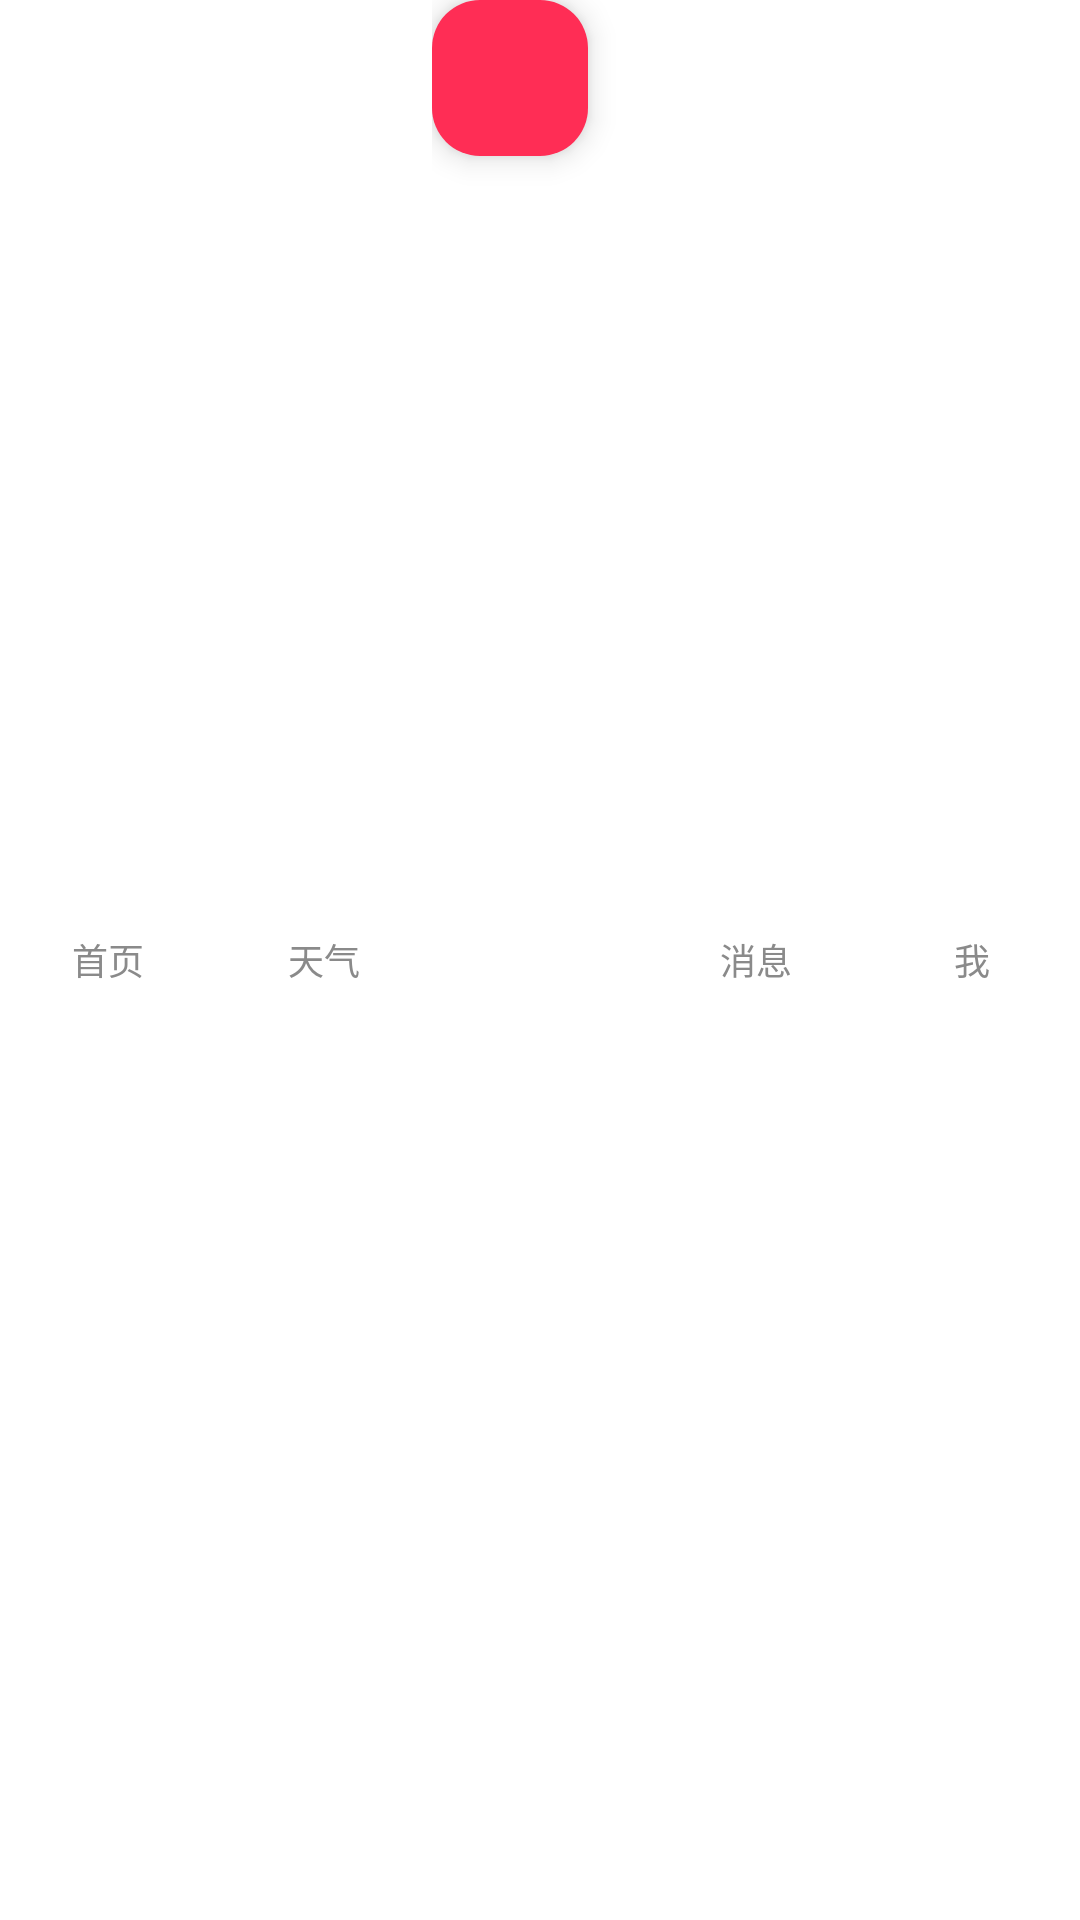

The Android layout XML behind this screen, and the referenced resources:
<!-- AndroidManifest.xml: application theme Theme.XhsDemo -->
<!-- res/layout/include_bottom_bar.xml -->
<?xml version="1.0" encoding="utf-8"?>
<LinearLayout xmlns:android="http://schemas.android.com/apk/res/android"
    xmlns:app="http://schemas.android.com/apk/res-auto"
    android:id="@+id/bottomBar"
    android:layout_width="match_parent"
    android:layout_height="64dp"
    android:background="@color/white"
    android:gravity="center"
    android:orientation="horizontal"
    android:paddingStart="0dp"
    android:paddingEnd="0dp"
    android:clipToPadding="false"
    android:weightSum="5">

    <TextView
        android:id="@+id/tabHome"
        android:layout_width="0dp"
        android:layout_height="wrap_content"
        android:layout_weight="1"
        android:gravity="center"
        android:text="首页"
        android:textColor="@color/xhs_gray"
        android:textSize="12sp" />

    <TextView
        android:id="@+id/tabMarket"
        android:layout_width="0dp"
        android:layout_height="wrap_content"
        android:layout_weight="1"
        android:gravity="center"
        android:text="天气"
        android:textColor="@color/xhs_gray"
        android:textSize="12sp" />

    <FrameLayout
        android:layout_width="0dp"
        android:layout_height="match_parent"
        android:layout_weight="1"
        android:gravity="center">

        <com.google.android.material.floatingactionbutton.FloatingActionButton
            android:id="@+id/addFab"
            android:layout_width="52dp"
            android:layout_height="52dp"
            android:contentDescription="@string/action_publish"
            app:backgroundTint="@color/xhs_red"
            app:elevation="6dp"
            app:srcCompat="@drawable/ic_add" />
    </FrameLayout>

    <TextView
        android:id="@+id/tabMessage"
        android:layout_width="0dp"
        android:layout_height="wrap_content"
        android:layout_weight="1"
        android:gravity="center"
        android:text="消息"
        android:textColor="@color/xhs_gray"
        android:textSize="12sp" />

    <TextView
        android:id="@+id/tabProfile"
        android:layout_width="0dp"
        android:layout_height="wrap_content"
        android:layout_weight="1"
        android:gravity="center"
        android:text="我"
        android:textColor="@color/xhs_gray"
        android:textSize="12sp" />
</LinearLayout>
<!-- resources referenced by this layout -->
<resources>
  <color name="white">#FFFFFFFF</color>
  <color name="xhs_gray">#FF8A8A8A</color>
  <color name="xhs_red">#FF2D55</color>
  <string name="action_publish">发布</string>
  <style name="Theme.XhsDemo" parent="Base.Theme.XhsDemo" />
  <style name="Base.Theme.XhsDemo" parent="Theme.Material3.DayNight.NoActionBar">
          
          
      </style>
</resources>
